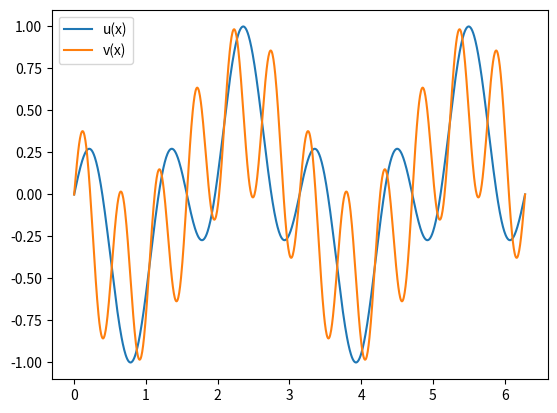

The matplotlib source for this figure: (Note: this script raises an exception after producing the figure.)
# 8.3 Make a function class

from math import sin, cos, pi
import numpy as np
import matplotlib.pyplot as plt


class F:
    def __init__(self, n, m):
        self.n = n
        self.m = m
    
    def __call__(self, x):
        return sin(self.n * x) * cos(self.m * x)


u = F(2,4)
v = F(5, 7)

x = np.linspace(0, 2*pi, 1001)
u_arr = [u(i) for i in x]
v_arr = [v(i) for i in x]

plt.plot(x, u_arr, label="u(x)")
plt.plot(x, v_arr, label="v(x)")
plt.legend()
plt.savefig("F.py")
plt.show()